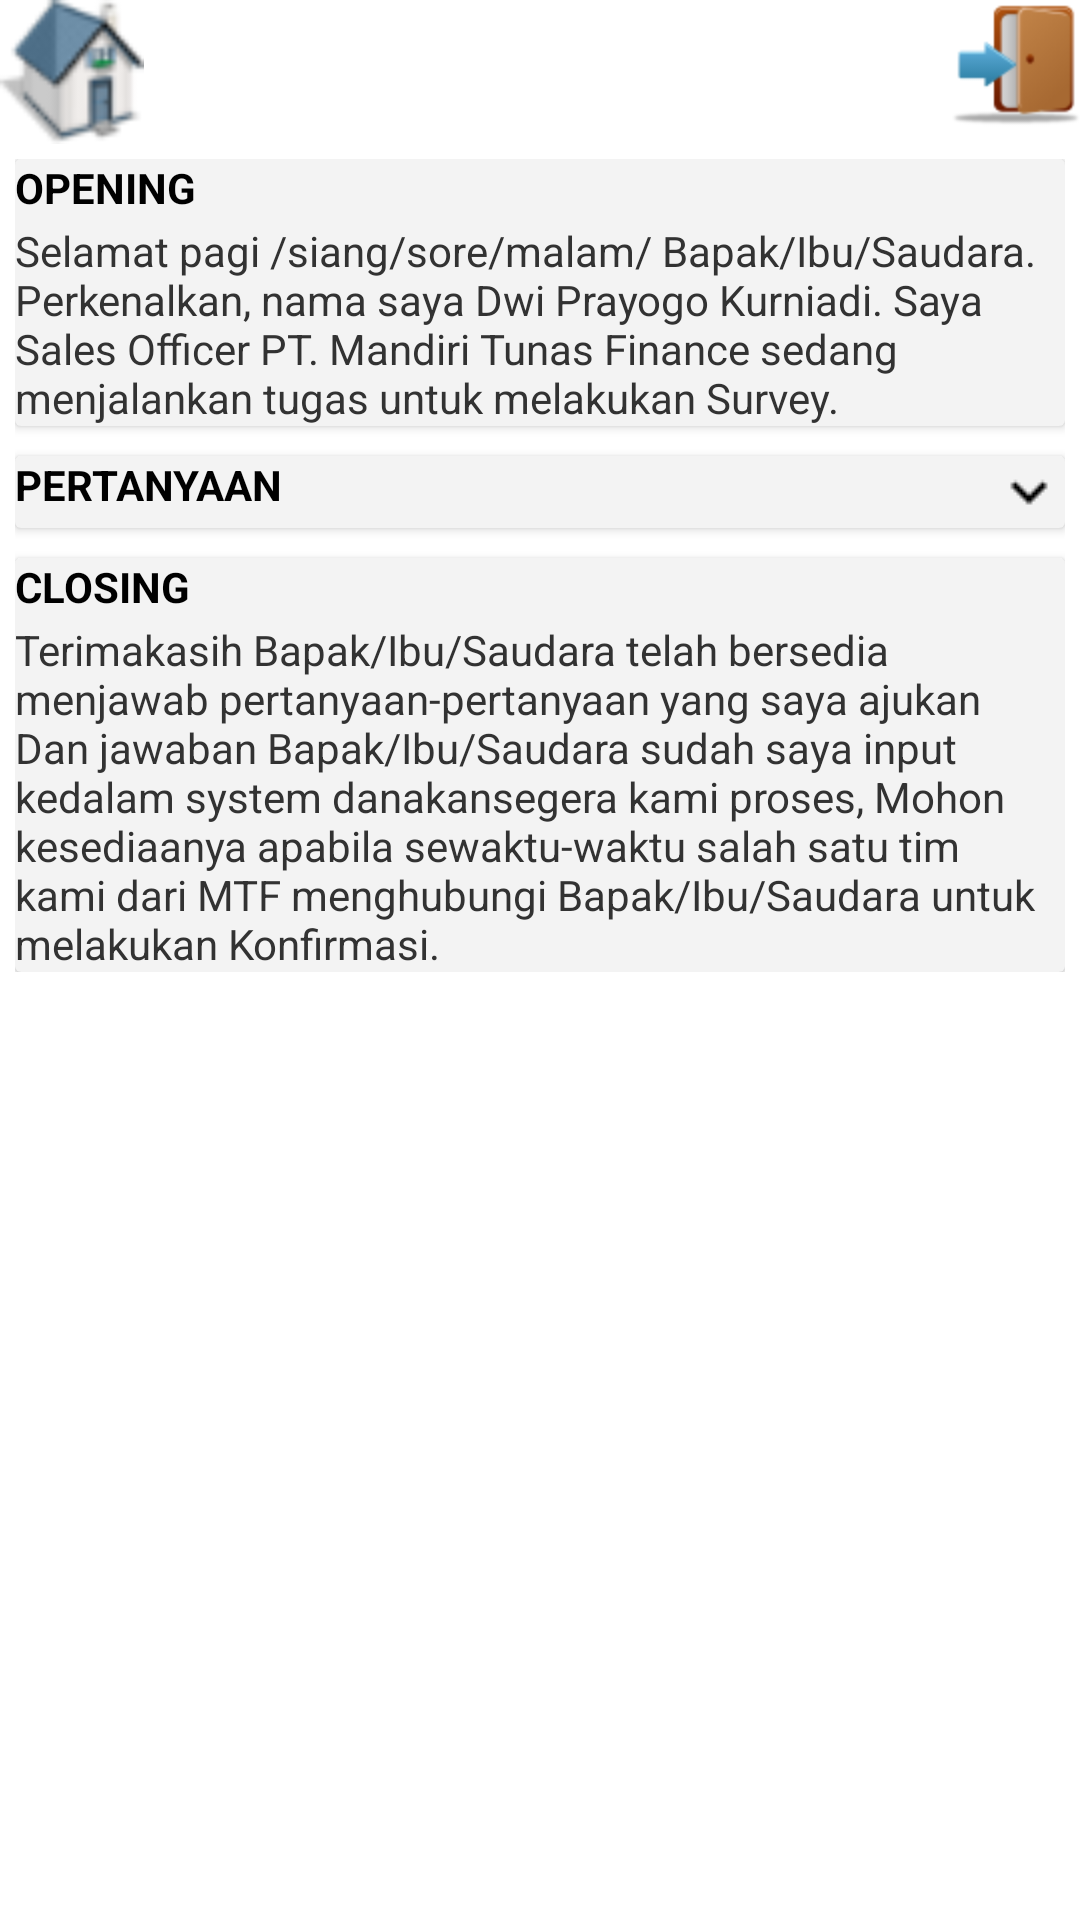

Produce the Android XML layout that renders to this screen, including the resource entries it uses.
<!-- AndroidManifest.xml: application theme android:Theme.Holo.Light.NoActionBar -->
<!-- res/layout/activity_guide.xml -->
<?xml version="1.0" encoding="utf-8"?>
<RelativeLayout xmlns:android="http://schemas.android.com/apk/res/android"
    android:orientation="vertical"
    android:layout_width="match_parent"
    android:layout_height="match_parent">
    <RelativeLayout
        android:id="@+id/lay_tool"
        android:layout_width="wrap_content"
        android:layout_height="wrap_content"
        android:layout_alignParentTop="true"
        android:layout_alignParentLeft="true"
        android:layout_alignParentStart="true">

        <include layout="@layout/toolbar"
            android:id="@+id/toolbar2"/>

        <ImageView
            android:clickable="true"
            android:layout_width="wrap_content"
            android:layout_height="wrap_content"
            android:id="@+id/gmbarhome"
            android:src="@drawable/home"/>

        <ImageView
            android:clickable="true"
            android:layout_alignParentRight="true"
            android:layout_width="wrap_content"
            android:layout_height="wrap_content"
            android:id="@+id/gambarlogout"
            android:src="@drawable/logout"/>

        <TextView
            android:layout_width="wrap_content"
            android:layout_height="wrap_content"
            android:text="@string/guide"
            android:layout_centerHorizontal="true"
            android:layout_centerVertical="true"
            android:textSize="20sp"
            android:textColor="@color/md_white_1000"/>

    </RelativeLayout>

    <ScrollView
        android:padding="5dp"
        android:layout_below="@+id/lay_tool"
        android:layout_width="match_parent"
        android:layout_height="match_parent">

        <RelativeLayout
            android:layout_width="match_parent"
            android:layout_height="wrap_content">



            //Opening
            <android.support.v7.widget.CardView
                android:id="@+id/pertanyaan23"
                android:layout_width="match_parent"
                android:layout_height="wrap_content">

                <RelativeLayout
                    android:layout_width="wrap_content"
                    android:layout_height="wrap_content">


                    <TextView
                        android:textColor="@color/md_black_1000"
                        android:textStyle="bold"
                        android:id="@+id/ask1"
                        android:layout_width="wrap_content"
                        android:layout_height="wrap_content"
                        android:text="OPENING"/>

                    <RelativeLayout
                        android:layout_below="@+id/ask1"
                        android:visibility="visible"
                        android:layout_marginTop="2dp"
                        android:layout_width="wrap_content"
                        android:layout_height="match_parent">
                        <TextView
                            android:text="@string/txt_guide"
                            android:layout_width="wrap_content"
                            android:layout_height="match_parent"
                            android:id="@+id/text_guide_opening"/>

                    </RelativeLayout>

                </RelativeLayout>
            </android.support.v7.widget.CardView>

            //pertanyaan
            <android.support.v7.widget.CardView
                android:id="@+id/pertanyaan"
                android:layout_below="@+id/pertanyaan23"
                android:visibility="visible"
                android:layout_marginTop="10dp"
                android:layout_width="match_parent"
                android:layout_height="wrap_content">

                <RelativeLayout
                    android:id="@+id/lay_ask"
                    android:layout_width="wrap_content"
                    android:layout_height="wrap_content">
                    <ImageView
                        android:id="@+id/up"
                        android:visibility="gone"
                        android:layout_alignParentRight="true"
                        android:layout_width="wrap_content"
                        android:layout_height="wrap_content"
                        android:src="@drawable/ic_up"/>
                    <ImageView
                        android:id="@+id/down"
                        android:visibility="visible"
                        android:layout_alignParentRight="true"
                        android:layout_width="wrap_content"
                        android:layout_height="wrap_content"
                        android:src="@drawable/ic_down"/>
                    <TextView
                        android:textColor="@color/md_black_1000"
                        android:textStyle="bold"
                        android:id="@+id/ask"
                        android:layout_width="wrap_content"
                        android:layout_height="wrap_content"
                        android:text="PERTANYAAN"/>

                    <RelativeLayout
                        android:id="@+id/pertanyaan2"
                        android:visibility="gone"
                        android:layout_below="@+id/ask"
                        android:layout_width="match_parent"
                        android:layout_height="match_parent">
                        <TextView
                            android:text="@string/txt_guide2"
                            android:layout_width="wrap_content"
                            android:layout_height="match_parent"
                            android:id="@+id/text_guide_pertanyaan"
                            android:layout_alignParentTop="true"
                            android:layout_alignParentLeft="true"
                            android:layout_alignParentStart="true" />

                    </RelativeLayout>

                </RelativeLayout>



            </android.support.v7.widget.CardView>

            //Closing
            <android.support.v7.widget.CardView
                android:layout_marginTop="10dp"
                android:layout_below="@+id/pertanyaan"
                android:id="@+id/pertanyaan22"
                android:visibility="visible"
                android:layout_width="match_parent"
                android:layout_height="wrap_content">

                <RelativeLayout
                    android:layout_width="match_parent"
                    android:layout_height="match_parent">


                    <TextView
                        android:textColor="@color/md_black_1000"
                        android:textStyle="bold"
                        android:id="@+id/ask3"
                        android:layout_width="wrap_content"
                        android:layout_height="wrap_content"
                        android:text="CLOSING"/>

                    <RelativeLayout
                        android:id="@+id/pertanyaan21"
                        android:visibility="visible"
                        android:layout_marginTop="2dp"
                        android:layout_below="@+id/ask3"
                        android:layout_width="wrap_content"
                        android:layout_height="match_parent">

                        <TextView
                            android:visibility="visible"
                            android:text="@string/txt_guide3"
                            android:layout_width="wrap_content"
                            android:layout_height="match_parent"
                            android:id="@+id/text_guide_closing"/>

                    </RelativeLayout>

                </RelativeLayout>
            </android.support.v7.widget.CardView>


        </RelativeLayout>



    </ScrollView>

</RelativeLayout>
<!-- res/layout/toolbar.xml (included above) -->
<?xml version="1.0" encoding="utf-8"?>
<android.support.v7.widget.Toolbar
    xmlns:android="http://schemas.android.com/apk/res/android"
    android:id="@+id/toolbar"
    android:layout_width="match_parent"
    android:layout_height="wrap_content"
    android:minHeight="?attr/actionBarSize"
    android:background="@color/title_background"
    android:theme="@style/ThemeOverlay.AppCompat.Dark.ActionBar"/>
<!-- resources referenced by this layout -->
<resources>
  <color name="md_black_1000">#000000</color>
  <color name="md_white_1000">#ffffff</color>
  <color name="title_background">#003066</color>
  <!-- drawable home: png bitmap (drawable-ldpi, 2634 bytes) -->
  <!-- drawable ic_down: png bitmap (drawable, 440 bytes) -->
  <!-- drawable ic_up: png bitmap (drawable, 420 bytes) -->
  <!-- drawable logout: png bitmap (drawable-hdpi, 3231 bytes) -->
  <string name="guide">Guidance</string>
  <string name="txt_guide">
          Selamat pagi /siang/sore/malam/ Bapak/Ibu/Saudara. Perkenalkan,
          nama saya Dwi Prayogo Kurniadi.
          Saya Sales Officer PT. Mandiri Tunas Finance sedang menjalankan tugas untuk melakukan Survey.
  
  
      </string>
  <string name="txt_guide2">
          1.	Nama Lengkap Bapak /ibu/Saudara adalah…. (tanyakan kepanjangan dari … Jika ada nama pemohon mengandung singkatan)  \n
          2.	Bapak/Ibu/ Saudara memiliki nama panggilan atau nama akrab di lingkungan sekitar?
      </string>
  <string name="txt_guide3">
          Terimakasih Bapak/Ibu/Saudara telah bersedia
          menjawab pertanyaan-pertanyaan yang saya ajukan Dan jawaban Bapak/Ibu/Saudara sudah saya input kedalam
          system danakansegera kami proses, Mohon
          kesediaanya apabila sewaktu-waktu salah satu tim kami dari MTF menghubungi Bapak/Ibu/Saudara untuk melakukan Konfirmasi.
  
  
  
      </string>
</resources>
